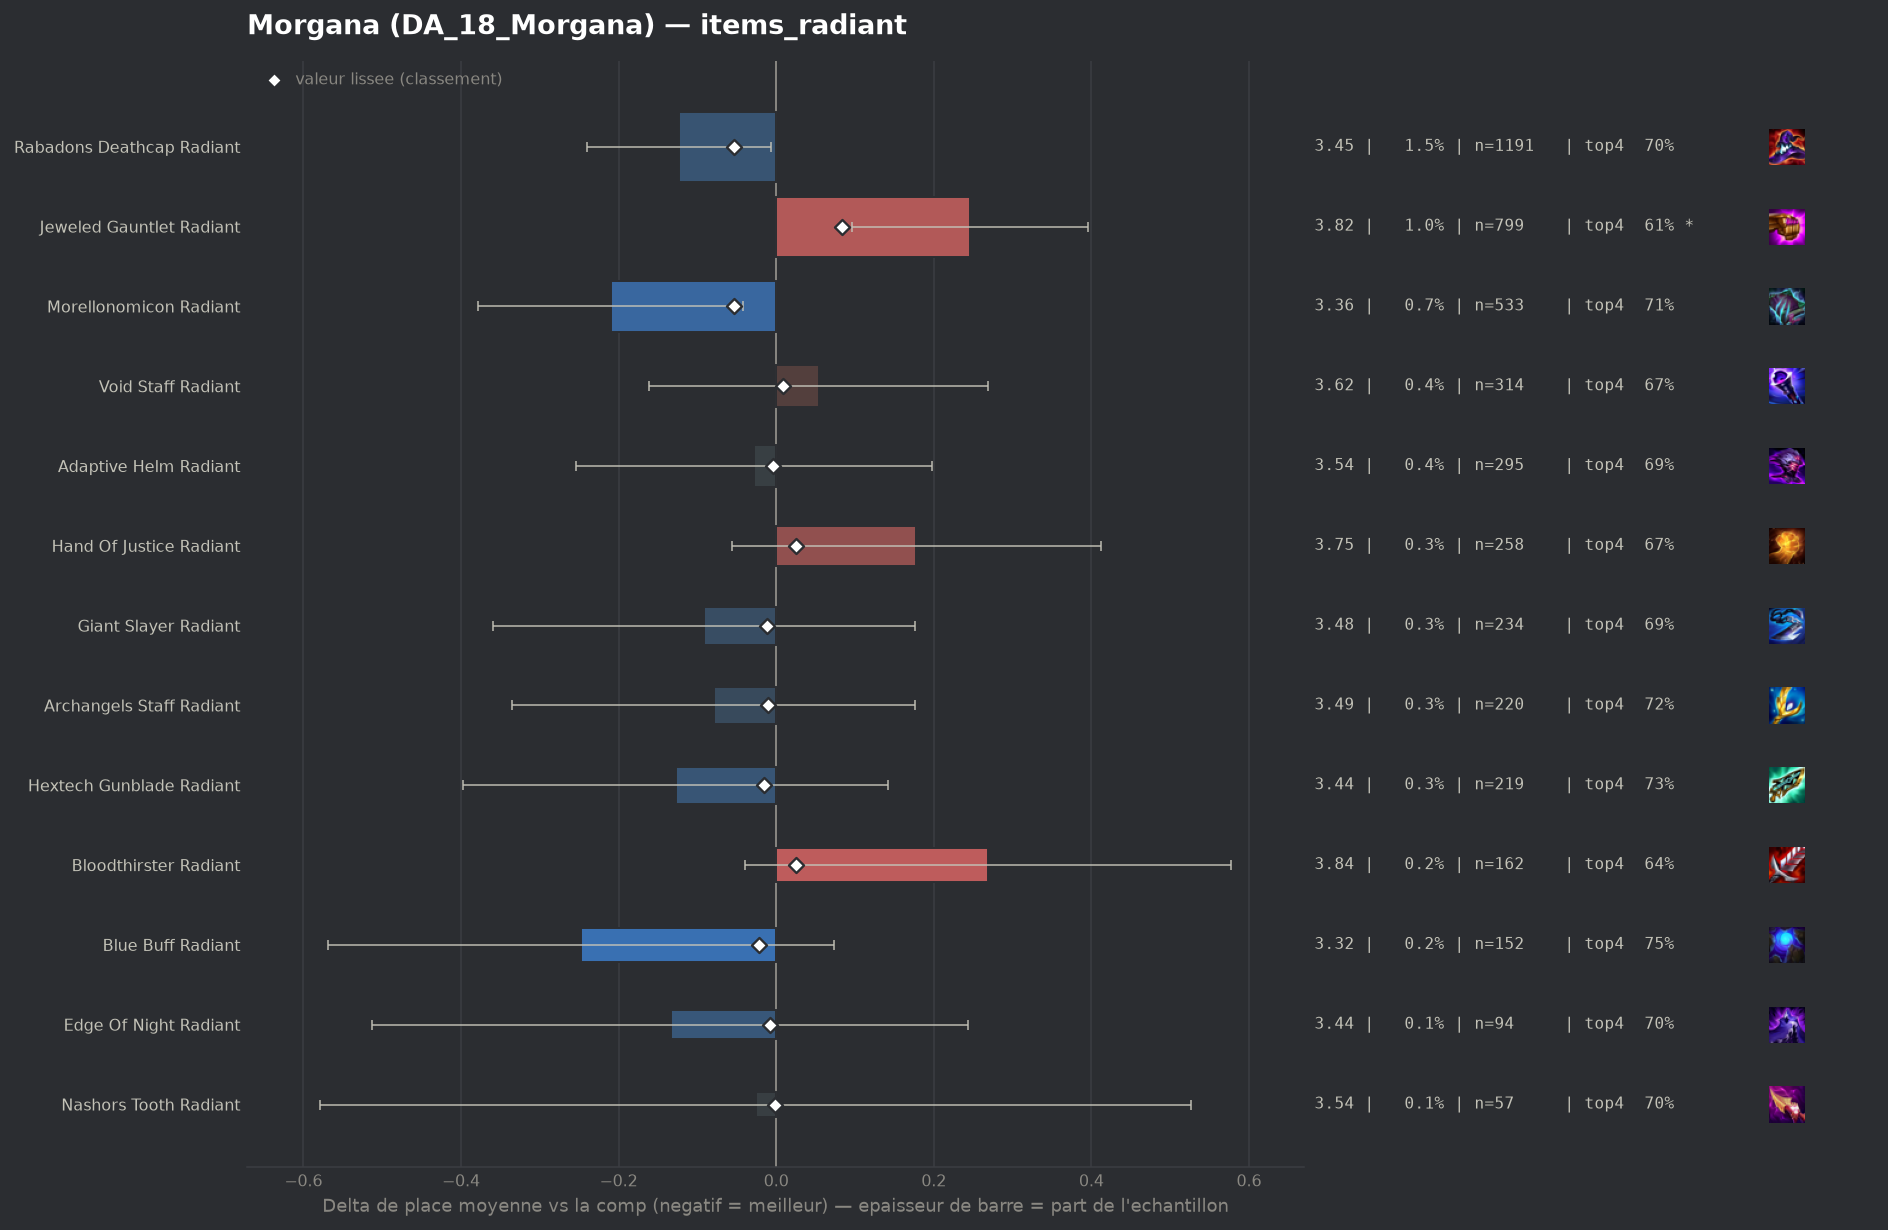

The file beside this chart, header and first rows:
group, label, n, share, avg_place, shrunk_avg, score, d_avg, d_avg_pess, impact, d_top4, win, top2, top4, sd, z, p, significant
populaire, Morellonomicon Radiant, 533, 0.006852, 3.36, 3.517, -0.054, -0.21, -0.042, 0.0004, 0.0235, 0.2308, 0.3996, 0.7111, 1.977, -2.45, 0.01447, False
populaire, Rabadons Deathcap Radiant, 1191, 0.01531, 3.448, 3.517, -0.053, -0.123, -0.006, 0.0008, 0.0085, 0.2317, 0.3896, 0.6961, 2.043, -2.06, 0.03943, False
pepite, Blue Buff Radiant, 152, 0.001954, 3.322, 3.548, -0.022, -0.248, 0.0, 0.0, 0.0624, 0.2303, 0.4276, 0.75, 2.015, -1.52, 0.1296, False
populaire, Hextech Gunblade Radiant, 219, 0.002816, 3.443, 3.555, -0.016, -0.127, 0.0, 0.0, 0.0384, 0.2192, 0.3881, 0.726, 2.034, -0.93, 0.3546, False
populaire, Giant Slayer Radiant, 234, 0.003008, 3.479, 3.558, -0.012, -0.092, 0.0, 0.0, 0.0004, 0.2521, 0.3932, 0.688, 2.088, -0.67, 0.5024, False
populaire, Archangels Staff Radiant, 220, 0.002828, 3.491, 3.56, -0.01, -0.079, 0.0, 0.0, 0.0306, 0.1818, 0.35, 0.7182, 1.929, -0.61, 0.5422, False
pepite, Edge Of Night Radiant, 94, 0.001208, 3.436, 3.563, -0.008, -0.134, 0.0, 0.0, 0.0145, 0.234, 0.3511, 0.7021, 1.871, -0.69, 0.4873, False
populaire, Adaptive Helm Radiant, 295, 0.003793, 3.542, 3.566, -0.004, -0.028, 0.0, 0.0, 0.0073, 0.1831, 0.3627, 0.6949, 1.981, -0.24, 0.8089, False
pepite, Nashors Tooth Radiant, 57, 0.0007328, 3.544, 3.569, -0.001, -0.026, 0.0, 0.0, 0.0142, 0.2105, 0.3684, 0.7018, 2.128, -0.09, 0.9252, False
, Spear Of Shojin Radiant, 51, 0.0006557, 3.667, 3.573, 0.003, 0.096, 0.0, -0.0, -0.0013, 0.1373, 0.3333, 0.6863, 1.865, 0.37, 0.7122, False
, Strikers Flail Radiant, 52, 0.0006685, 3.673, 3.574, 0.003, 0.103, 0.0, -0.0, -0.0722, 0.2692, 0.3654, 0.6154, 2.199, 0.34, 0.7362, False
, Red Buff Radiant, 76, 0.0009771, 3.737, 3.578, 0.008, 0.167, 0.0, -0.0, -0.0429, 0.1711, 0.3289, 0.6447, 2.029, 0.72, 0.4744, False
populaire, Void Staff Radiant, 314, 0.004037, 3.624, 3.579, 0.009, 0.054, 0.0, -0.0, -0.0156, 0.1752, 0.3344, 0.672, 1.945, 0.49, 0.6242, False
, Titans Resolve Radiant, 129, 0.001658, 3.814, 3.589, 0.019, 0.244, 0.0, -0.0, -0.0752, 0.1938, 0.3411, 0.6124, 2.17, 1.27, 0.2026, False
populaire, Bloodthirster Radiant, 162, 0.002083, 3.84, 3.596, 0.025, 0.269, 0.0, -0.0001, -0.0518, 0.1667, 0.2901, 0.6358, 1.997, 1.71, 0.08649, False
populaire, Hand Of Justice Radiant, 258, 0.003317, 3.748, 3.596, 0.025, 0.178, 0.0, -0.0001, -0.0209, 0.1434, 0.2907, 0.6667, 1.915, 1.49, 0.1368, False
, Ionic Spark Radiant, 105, 0.00135, 4.01, 3.598, 0.028, 0.439, 0.044, -0.0, -0.1352, 0.1524, 0.2571, 0.5524, 2.063, 2.18, 0.02926, False
populaire, Jeweled Gauntlet Radiant, 799, 0.01027, 3.816, 3.654, 0.083, 0.246, 0.096, -0.0009, -0.0793, 0.2078, 0.3317, 0.6083, 2.156, 3.21, 0.00134, True
